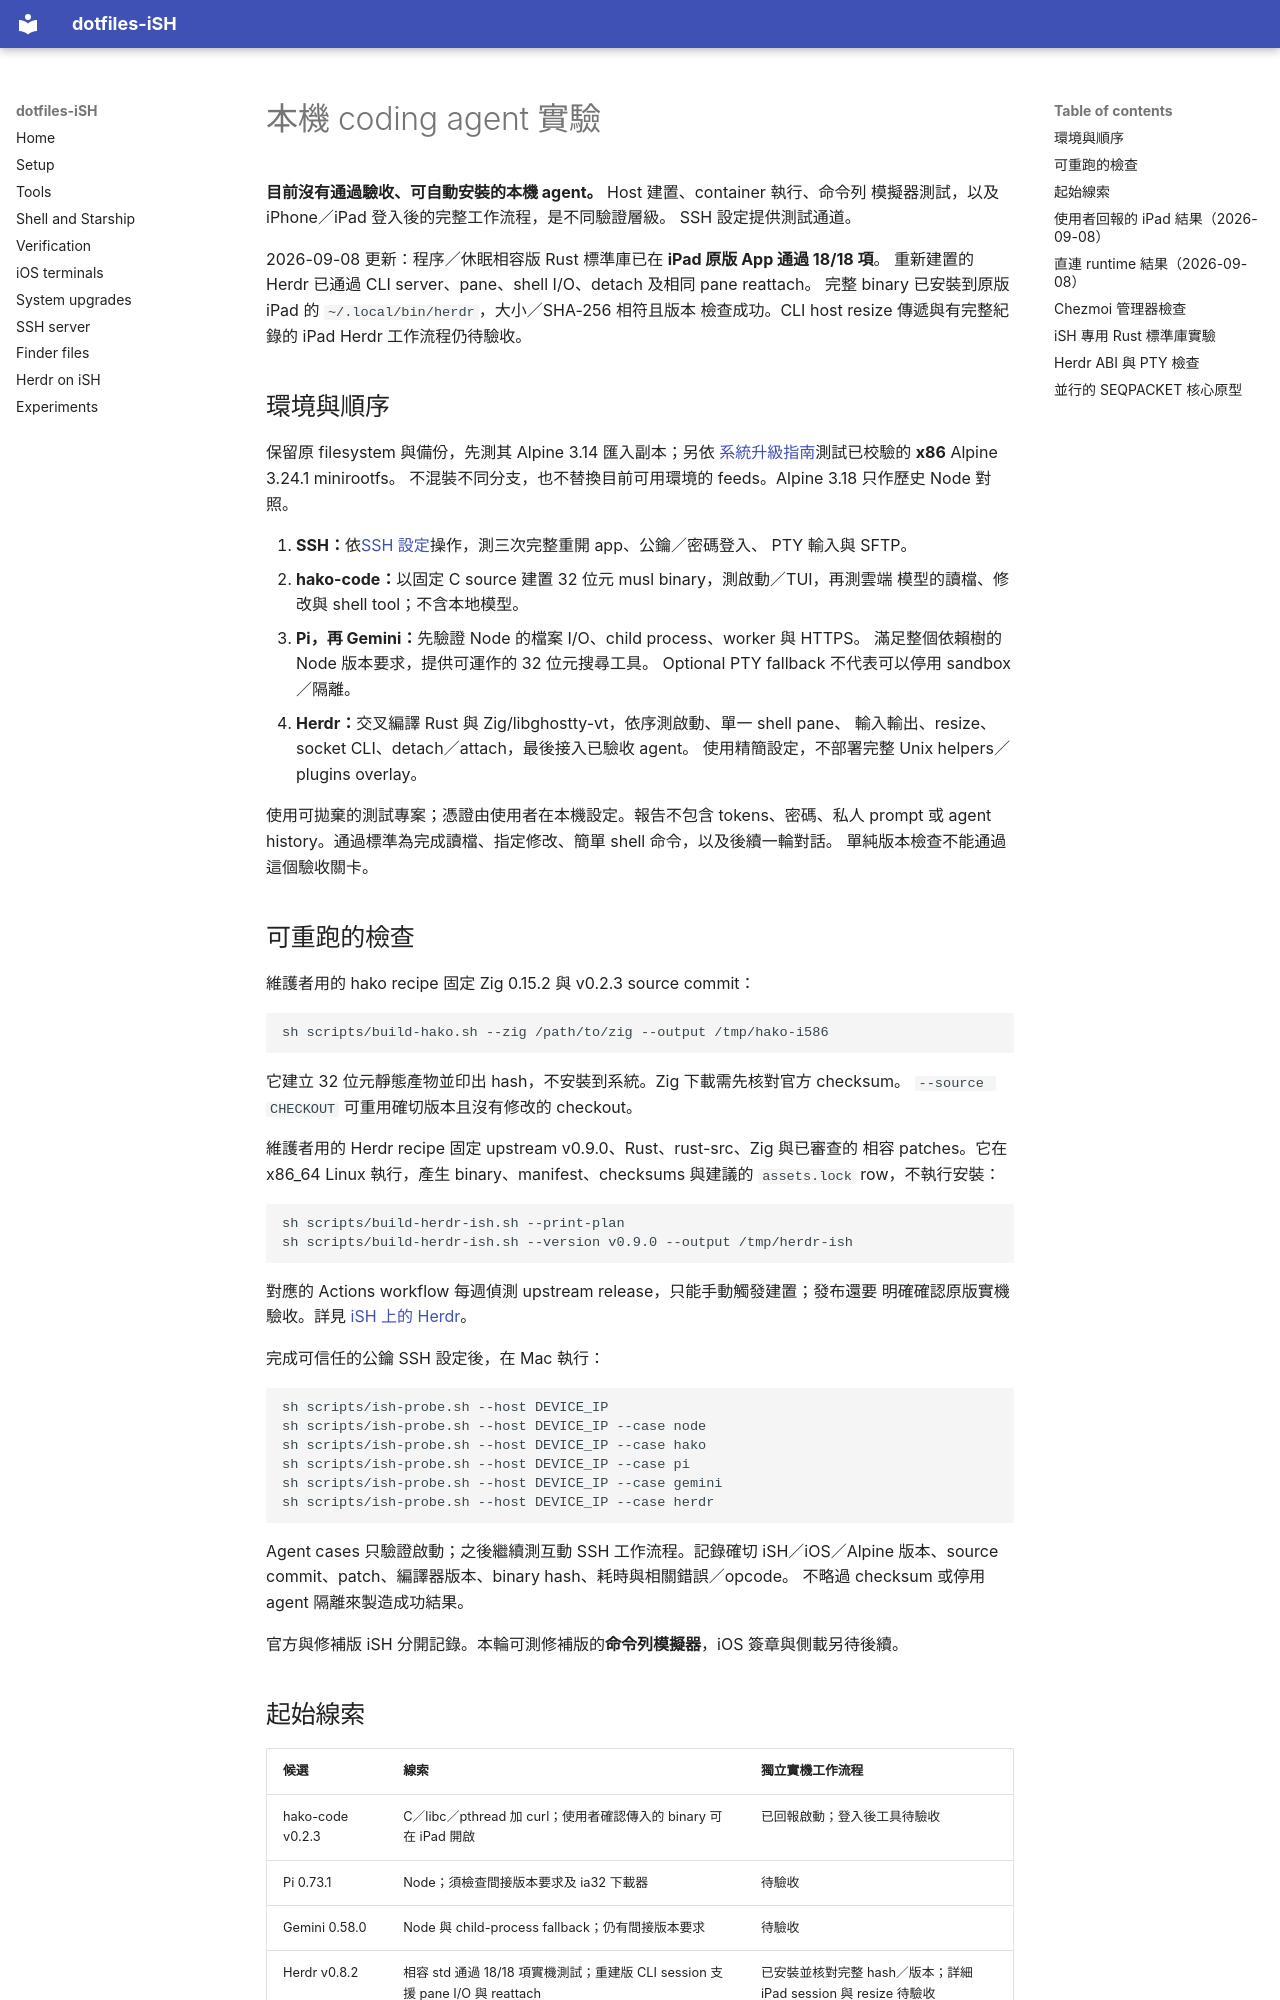

repository: daviddwlee84/dotfiles-iSH · page: experiments.zh-TW/index.html · generator: mkdocs

# 本機 coding agent 實驗

**目前沒有通過驗收、可自動安裝的本機 agent。** Host 建置、container 執行、命令列
模擬器測試，以及 iPhone／iPad 登入後的完整工作流程，是不同驗證層級。
SSH 設定提供測試通道。

2026-09-08 更新：程序／休眠相容版 Rust 標準庫已在 **iPad 原版 App 通過 18/18 項**。
重新建置的 Herdr 已通過 CLI server、pane、shell I/O、detach 及相同 pane reattach。
完整 binary 已安裝到原版 iPad 的 `~/.local/bin/herdr`，大小／SHA-256 相符且版本
檢查成功。CLI host resize 傳遞與有完整紀錄的 iPad Herdr 工作流程仍待驗收。

## 環境與順序

保留原 filesystem 與備份，先測其 Alpine 3.14 匯入副本；另依
[系統升級指南](system-upgrade.md)測試已校驗的 **x86** Alpine 3.24.1 minirootfs。
不混裝不同分支，也不替換目前可用環境的 feeds。Alpine 3.18 只作歷史 Node 對照。

1. **SSH：**依[SSH 設定](ssh-server.md)操作，測三次完整重開 app、公鑰／密碼登入、
   PTY 輸入與 SFTP。
2. **hako-code：**以固定 C source 建置 32 位元 musl binary，測啟動／TUI，再測雲端
   模型的讀檔、修改與 shell tool；不含本地模型。
3. **Pi，再 Gemini：**先驗證 Node 的檔案 I/O、child process、worker 與 HTTPS。
   滿足整個依賴樹的 Node 版本要求，提供可運作的 32 位元搜尋工具。
   Optional PTY fallback 不代表可以停用 sandbox／隔離。
4. **Herdr：**交叉編譯 Rust 與 Zig/libghostty-vt，依序測啟動、單一 shell pane、
   輸入輸出、resize、socket CLI、detach／attach，最後接入已驗收 agent。
   使用精簡設定，不部署完整 Unix helpers／plugins overlay。

使用可拋棄的測試專案；憑證由使用者在本機設定。報告不包含 tokens、密碼、私人 prompt
或 agent history。通過標準為完成讀檔、指定修改、簡單 shell 命令，以及後續一輪對話。
單純版本檢查不能通過這個驗收關卡。

## 可重跑的檢查

維護者用的 hako recipe 固定 Zig 0.15.2 與 v0.2.3 source commit：

```sh
sh scripts/build-hako.sh --zig /path/to/zig --output /tmp/hako-i586
```

它建立 32 位元靜態產物並印出 hash，不安裝到系統。Zig 下載需先核對官方 checksum。
`--source CHECKOUT` 可重用確切版本且沒有修改的 checkout。

維護者用的 Herdr recipe 固定 upstream v0.9.0、Rust、rust-src、Zig 與已審查的
相容 patches。它在 x86_64 Linux 執行，產生 binary、manifest、checksums 與建議的
`assets.lock` row，不執行安裝：

```sh
sh scripts/build-herdr-ish.sh --print-plan
sh scripts/build-herdr-ish.sh --version v0.9.0 --output /tmp/herdr-ish
```

對應的 Actions workflow 每週偵測 upstream release，只能手動觸發建置；發布還要
明確確認原版實機驗收。詳見 [iSH 上的 Herdr](herdr-ish.md)。

完成可信任的公鑰 SSH 設定後，在 Mac 執行：

```sh
sh scripts/ish-probe.sh --host DEVICE_IP
sh scripts/ish-probe.sh --host DEVICE_IP --case node
sh scripts/ish-probe.sh --host DEVICE_IP --case hako
sh scripts/ish-probe.sh --host DEVICE_IP --case pi
sh scripts/ish-probe.sh --host DEVICE_IP --case gemini
sh scripts/ish-probe.sh --host DEVICE_IP --case herdr
```

Agent cases 只驗證啟動；之後繼續測互動 SSH 工作流程。記錄確切 iSH／iOS／Alpine
版本、source commit、patch、編譯器版本、binary hash、耗時與相關錯誤／opcode。
不略過 checksum 或停用 agent 隔離來製造成功結果。

官方與修補版 iSH 分開記錄。本輪可測修補版的**命令列模擬器**，iOS 簽章與側載另待後續。
